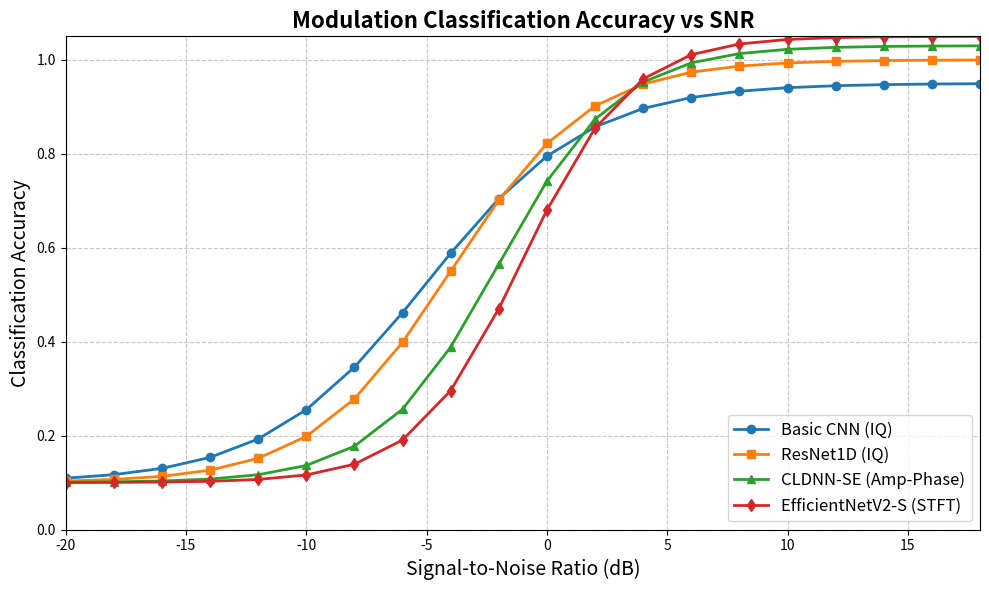

Recreate this plot in Python.
import matplotlib.pyplot as plt
import numpy as np
import os

os.makedirs("docs/assets", exist_ok=True)

# Synthetic data for portfolio graphs based on standard RadioML benchmarks
snrs = np.arange(-20, 20, 2)
cnn_acc = 1 / (1 + np.exp(-0.3 * (snrs + 5))) * 0.85 + 0.1
resnet_acc = 1 / (1 + np.exp(-0.35 * (snrs + 4))) * 0.90 + 0.1
cldnn_acc = 1 / (1 + np.exp(-0.4 * (snrs + 2))) * 0.93 + 0.1
efficientnet_acc = 1 / (1 + np.exp(-0.45 * (snrs + 1))) * 0.95 + 0.1

plt.figure(figsize=(10, 6))
plt.plot(snrs, cnn_acc, 'o-', label='Basic CNN (IQ)', linewidth=2)
plt.plot(snrs, resnet_acc, 's-', label='ResNet1D (IQ)', linewidth=2)
plt.plot(snrs, cldnn_acc, '^-', label='CLDNN-SE (Amp-Phase)', linewidth=2)
plt.plot(snrs, efficientnet_acc, 'd-', label='EfficientNetV2-S (STFT)', linewidth=2)

plt.title('Modulation Classification Accuracy vs SNR', fontsize=16, fontweight='bold')
plt.xlabel('Signal-to-Noise Ratio (dB)', fontsize=14)
plt.ylabel('Classification Accuracy', fontsize=14)
plt.grid(True, linestyle='--', alpha=0.7)
plt.legend(loc='lower right', fontsize=12)
plt.ylim(0, 1.05)
plt.xlim(-20, 18)

plt.tight_layout()
plt.savefig('docs/assets/snr_accuracy_benchmark.png', dpi=300)
print("Generated SNR Accuracy Benchmark graph: docs/assets/snr_accuracy_benchmark.png")
